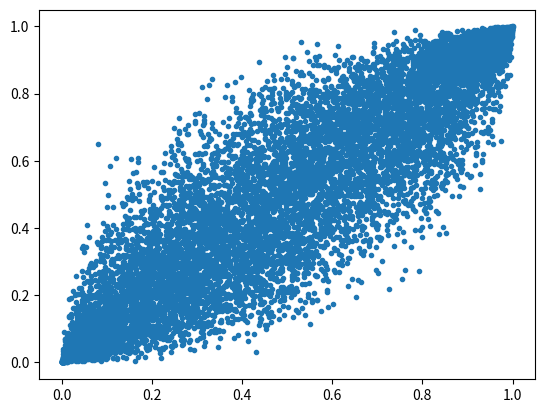

Python code for this plot:
# %%
"""
[redacted]
"""

import numpy
import scipy.stats
import matplotlib.pyplot as mp

I = 10000  # number of sample pairs
rho = 0.9  # correlation
cov = numpy.array([[1, rho],
                   [rho, 1]])  # covariance matrix
mu = numpy.array([2, -5])  # means
X = scipy.stats.multivariate_normal.rvs(size=I, mean=mu, cov=cov)  # observed samples
excdf1 = scipy.stats.norm.cdf(X[:, 0], loc=mu[0])  # transformations using marginals
excdf2 = scipy.stats.norm.cdf(X[:, 1], loc=mu[1])  #

mp.plot(excdf1, excdf2, '.')  # copula
mp.show()
